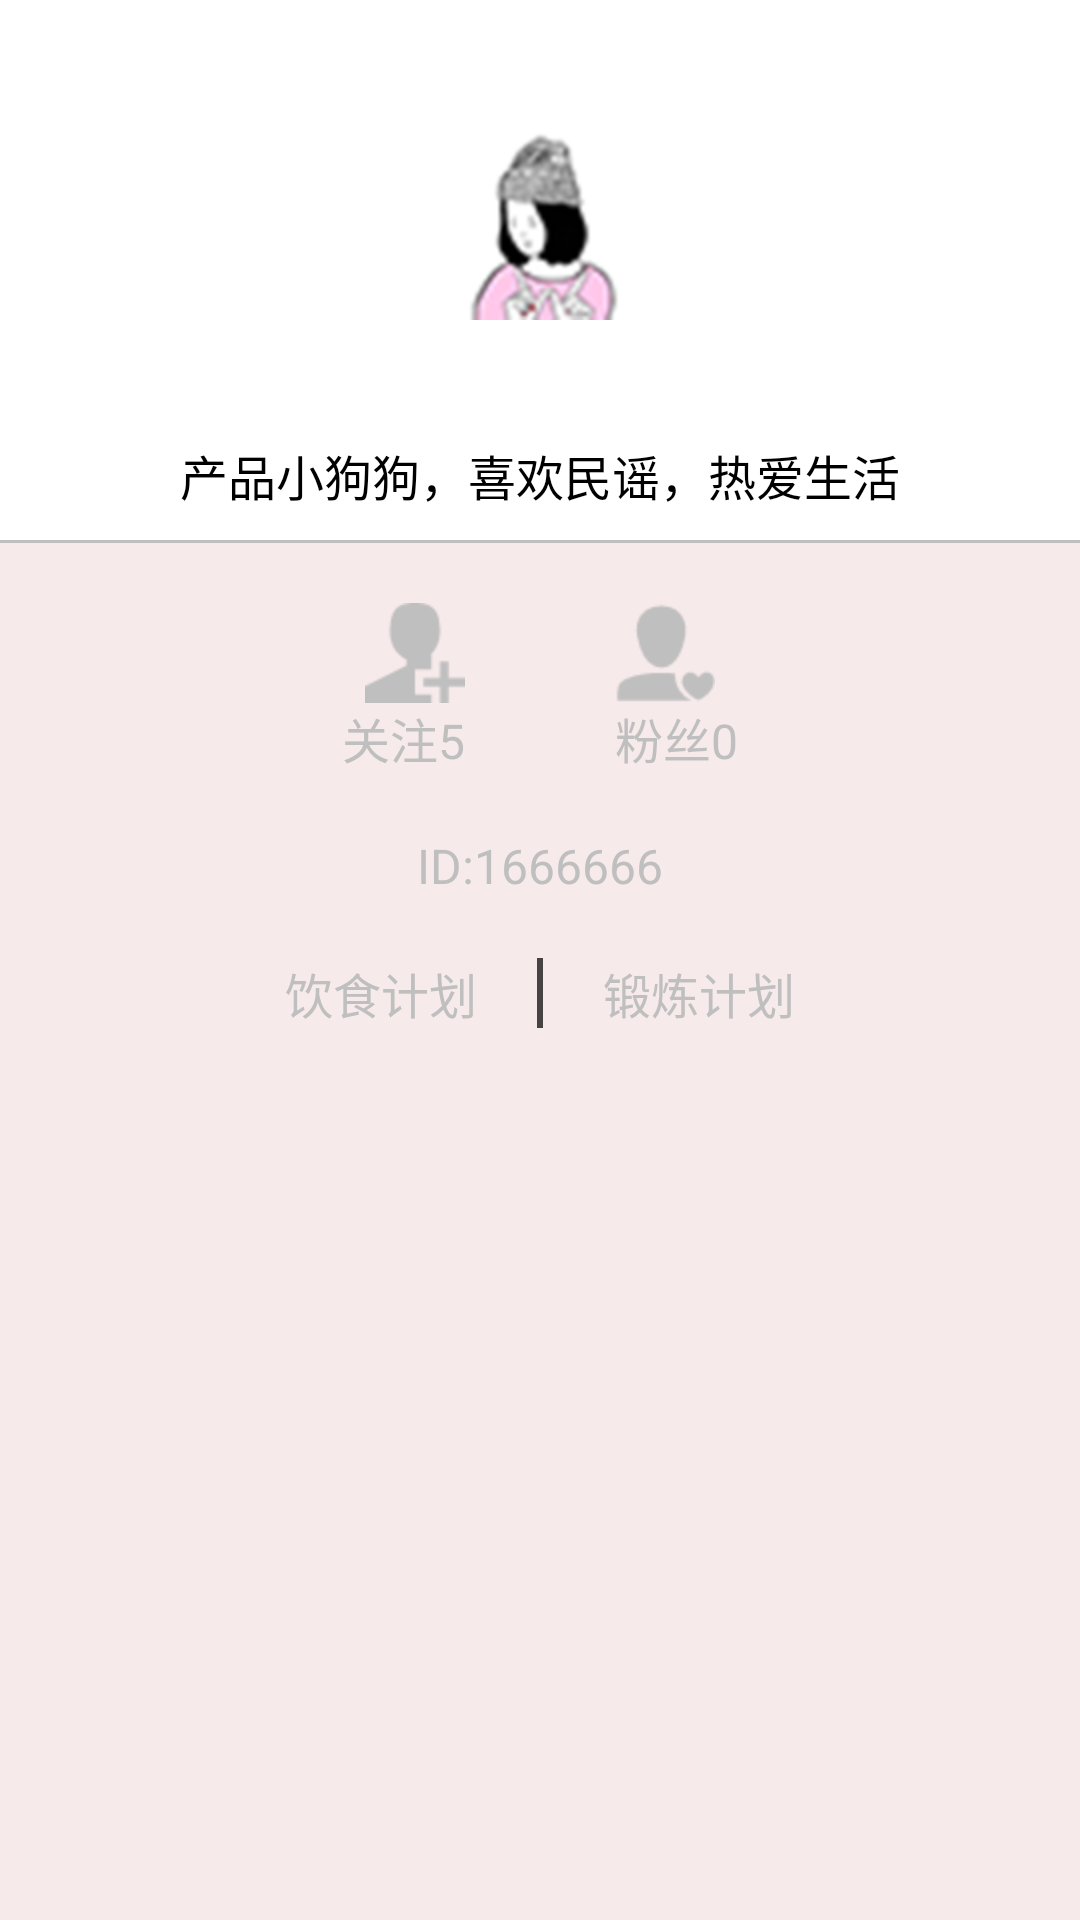

The Android layout XML behind this screen, and the referenced resources:
<!-- AndroidManifest.xml: application theme AppTheme.NoActionBar -->
<!-- res/layout/my.xml -->
<?xml version="1.0" encoding="utf-8"?>
<LinearLayout xmlns:android="http://schemas.android.com/apk/res/android"
    android:layout_width="match_parent"
    android:layout_height="match_parent"
    android:background="@color/white"
    android:orientation="vertical">
<LinearLayout
    android:layout_width="match_parent"
    android:orientation="vertical"
    android:layout_height="wrap_content">

    <ImageView
        android:layout_width="wrap_content"
        android:layout_height="wrap_content"
        android:layout_marginTop="20dp"
        android:layout_gravity="center_horizontal"
        android:background="@drawable/my_pic_shape2"
        android:src="@drawable/myicon" />
        android:src="@drawable/myicon" />

    <TextView
        android:layout_width="wrap_content"
        android:layout_height="wrap_content"
        android:layout_gravity="center_horizontal"
        android:layout_marginTop="20dp"
        android:text="@string/talk"
        android:textColor="@color/black"
        android:layout_marginBottom="10dp"
        android:textSize="16sp" />
</LinearLayout>
<include layout="@layout/strick_layout"></include>
    <LinearLayout
        android:layout_width="match_parent"
        android:orientation="vertical"
        android:background="#f7eaea"
       android:layout_weight="1"
        android:layout_height="wrap_content">
    <LinearLayout
        android:layout_width="match_parent"
        android:layout_height="wrap_content"
        android:layout_marginTop="20dp"
        android:orientation="horizontal">

        <LinearLayout
            android:layout_width="0dp"
            android:layout_height="match_parent"
            android:layout_weight="1"
            android:gravity="right|center"

            android:orientation="vertical">

            <ImageView
                android:layout_width="wrap_content"
                android:layout_height="wrap_content"
                android:gravity="center"
                android:src="@drawable/attention" />

            <TextView
                android:layout_width="wrap_content"
                android:layout_height="wrap_content"
                android:gravity="center"
                android:text="@string/attention"
                android:textColor="@color/strick"
                android:textSize="16dp" />
        </LinearLayout>

        <LinearLayout
            android:layout_width="50dp"
            android:layout_height="fill_parent"></LinearLayout>

        <LinearLayout
            android:layout_width="0dp"
            android:layout_height="match_parent"
            android:layout_weight="1"
            android:gravity="left|center"
            android:orientation="vertical">

            <ImageView
                android:layout_width="wrap_content"
                android:layout_height="wrap_content"
                android:gravity="center"
                android:src="@drawable/fans" />

            <TextView
                android:layout_width="wrap_content"
                android:layout_height="wrap_content"
                android:gravity="center"
                android:text="@string/fans"
                android:textColor="@color/strick"
                android:textSize="16dp" />
        </LinearLayout>
    </LinearLayout>

    <RelativeLayout
        android:layout_width="fill_parent"
        android:layout_height="wrap_content"
        android:layout_marginTop="20dp">

        <LinearLayout
            android:layout_width="wrap_content"
            android:layout_height="wrap_content"
            android:layout_centerInParent="true"
            android:orientation="horizontal">

            <TextView
                android:layout_width="wrap_content"
                android:layout_height="wrap_content"
                android:text="@string/user_id"
                android:textColor="@color/strick"
                android:textSize="16sp" />

            <TextView
                android:layout_width="wrap_content"
                android:layout_height="wrap_content"
                android:text="@string/default_id"
                android:textColor="@color/strick"
                android:textSize="16sp" />
        </LinearLayout>
    </RelativeLayout>

    <RelativeLayout
        android:layout_width="fill_parent"
        android:layout_height="wrap_content"
        android:layout_marginTop="20dp">

        <LinearLayout
            android:layout_width="wrap_content"
            android:layout_height="wrap_content"
            android:layout_centerInParent="true">

            <Button
                android:id="@+id/eat_page"
                android:layout_width="wrap_content"
                android:layout_height="wrap_content"
                android:background="@null"
                android:onClick="onClick"
                android:text="@string/eating_plan"
                android:textColor="@color/strick"
                android:textSize="16sp"></Button>

            <ImageView
                android:layout_width="2dp"
                android:layout_height="fill_parent"
                android:layout_marginLeft="20dp"
                android:background="@color/bg_color_nomal" />

            <Button
                android:id="@+id/sport_page"
                android:layout_width="wrap_content"
                android:layout_height="wrap_content"
                android:layout_marginLeft="20dp"
                android:background="@null"
                android:onClick="onClick"
                android:text="@string/sport_plan"
                android:textColor="@color/strick"
                android:textSize="16sp" />
        </LinearLayout>
    </RelativeLayout>
    </LinearLayout>
</LinearLayout>
<!-- res/layout/strick_layout.xml (included above) -->
<?xml version="1.0" encoding="utf-8"?>
<LinearLayout xmlns:android="http://schemas.android.com/apk/res/android"
    android:layout_width="fill_parent"
    android:layout_height="1dp"
    android:background="@color/strick">

</LinearLayout>
<!-- resources referenced by this layout -->
<resources>
  <color name="bg_color_nomal">#484343</color>
  <color name="black">#000000</color>
  <color name="strick">#bfbfbf</color>
  <color name="white">#ffffff</color>
  <!-- drawable attention: png bitmap (drawable-hdpi, 722 bytes) -->
  <!-- drawable fans: png bitmap (drawable-hdpi, 920 bytes) -->
  <!-- drawable my_pic_shape2 (drawable) -->
  <shape xmlns:android="http://schemas.android.com/apk/res/android"
      android:shape="oval" >
  
      <padding
          android:bottom="20dp"
          android:left="20dp"
          android:right="20dp"
          android:top="20dp" />
  
      <corners android:radius="10dp" >
      </corners>
  
      <stroke
          android:width="2dp"
          android:color="@color/white" >
      </stroke>
  
      <solid android:color="@color/white" />
  
      <size
          android:height="100dp"
          android:width="100dp" />
  
  </shape>
  <!-- drawable myicon: png bitmap (drawable-hdpi, 10915 bytes) -->
  <string name="attention">关注5</string>
  <string name="default_id">1666666</string>
  <string name="eating_plan">饮食计划</string>
  <string name="fans">粉丝0</string>
  <string name="sport_plan">锻炼计划</string>
  <string name="talk">产品小狗狗，喜欢民谣，热爱生活</string>
  <string name="user_id">ID:</string>
</resources>
